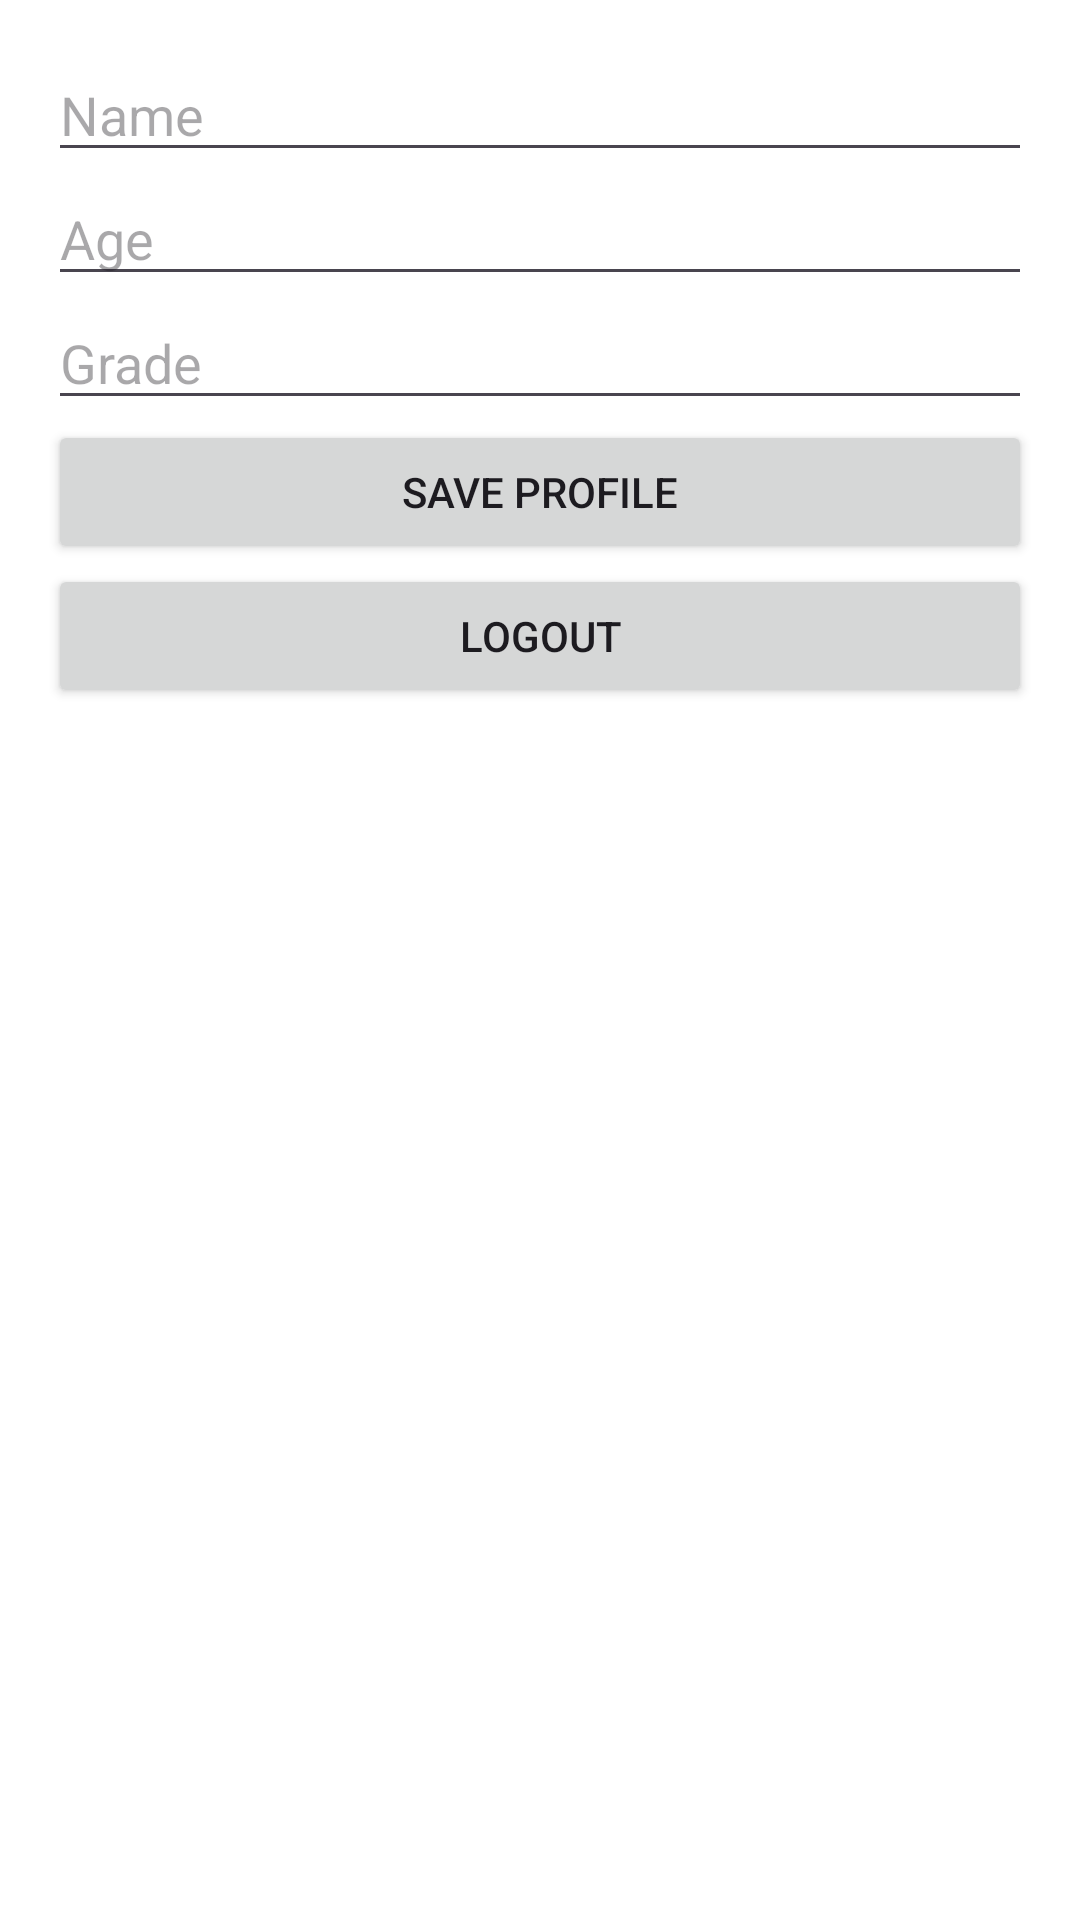

Here is an Android app screen rendered from its layout file. Give the layout XML and the strings, colors and styles it references.
<!-- AndroidManifest.xml: application theme Theme.PSRQuizApp -->
<!-- res/layout/activity_student_profile.xml -->
<?xml version="1.0" encoding="utf-8"?>
<LinearLayout xmlns:android="http://schemas.android.com/apk/res/android"
    android:layout_width="match_parent"
    android:layout_height="match_parent"
    android:orientation="vertical"
    android:background="@color/white"

    android:padding="16dp">

    <EditText
        android:id="@+id/nameEditText"
        android:layout_width="match_parent"
        android:layout_height="wrap_content"
        android:hint="@string/name" />

    <EditText
        android:id="@+id/ageEditText"
        android:layout_width="match_parent"
        android:layout_height="wrap_content"
        android:hint="@string/age"
        android:inputType="number" />

    <EditText
        android:id="@+id/gradeEditText"
        android:layout_width="match_parent"
        android:layout_height="wrap_content"
        android:hint="@string/grade" />

    <Button
        android:id="@+id/saveButton"
        android:layout_width="match_parent"
        android:layout_height="wrap_content"
        android:text="@string/save_profile" />

    <Button
        android:id="@+id/logoutBtn"
        android:layout_width="match_parent"
        android:layout_height="wrap_content"
        android:text="@string/logout" />


</LinearLayout>
<!-- resources referenced by this layout -->
<resources>
  <color name="white">#FFFFFFFF</color>
  <string name="age">Age</string>
  <string name="grade">Grade</string>
  <string name="logout">Logout</string>
  <string name="name">Name</string>
  <string name="save_profile">Save Profile</string>
  <style name="Theme.PSRQuizApp" parent="Base.Theme.PSRQuizApp" />
  <style name="Base.Theme.PSRQuizApp" parent="Theme.Material3.Light">
          
          
          <item name="colorPrimary">@color/Blue</item>
      </style>
  <color name="Blue">#98C1CE</color>
</resources>
